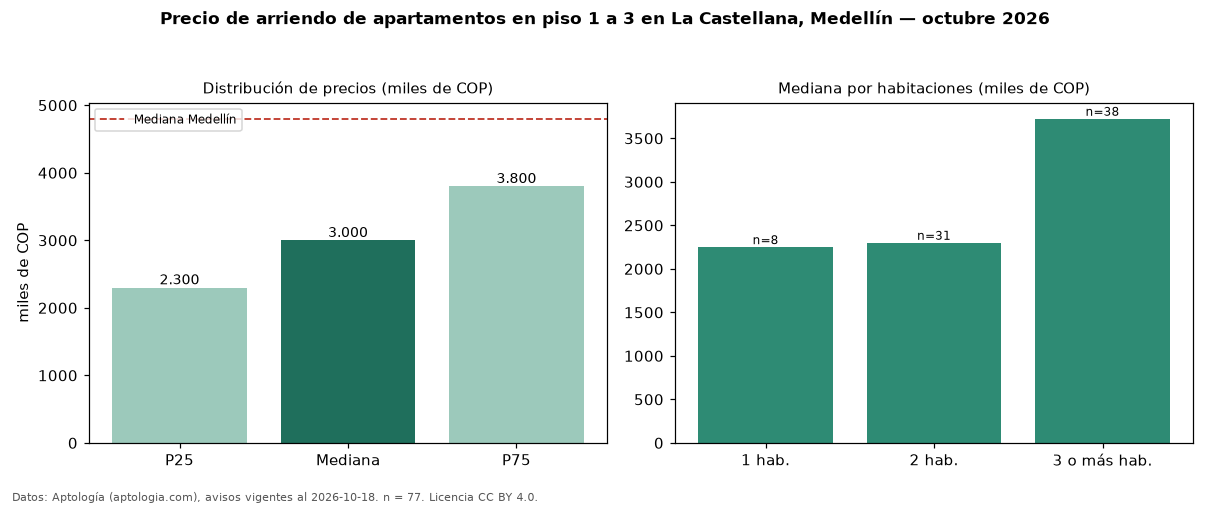

The table this chart was drawn from, first rows:
seccion, metrica, valor, moneda, n
filtro, piso1, en piso 1 a 3, , 77
precio, p25, 2300000, COP, 77
precio, mediana, 3000000, COP, 77
precio, p75, 3800000, COP, 77
precio, minimo, 1350000, COP, 77
precio, maximo, 6500000, COP, 77
m2, mediana_precio_m2, 36111, COP, 77
m2, area_mediana_m2, 80.0, m2, 77
banos, mediana_banos, 2.0, , 
parqueadero, pct_con_parqueadero, 77.4, %, 53
estrato, estrato_mas_frecuente, 5, , 77
habitaciones, 1, 2250000, COP, 8
habitaciones, 2, 2300000, COP, 31
habitaciones, 3+, 3725000, COP, 38
ciudad, mediana_ciudad_referencia, 4800000, COP, 
ciudad, mediana_m2_ciudad, 49206, COP, 
fuente, fecha_datos, 2026-10-18, , 
fuente, atribucion, https://www.aptologia.com/arriendo/medel…, , 
fuente, licencia, CC BY 4.0, , 
